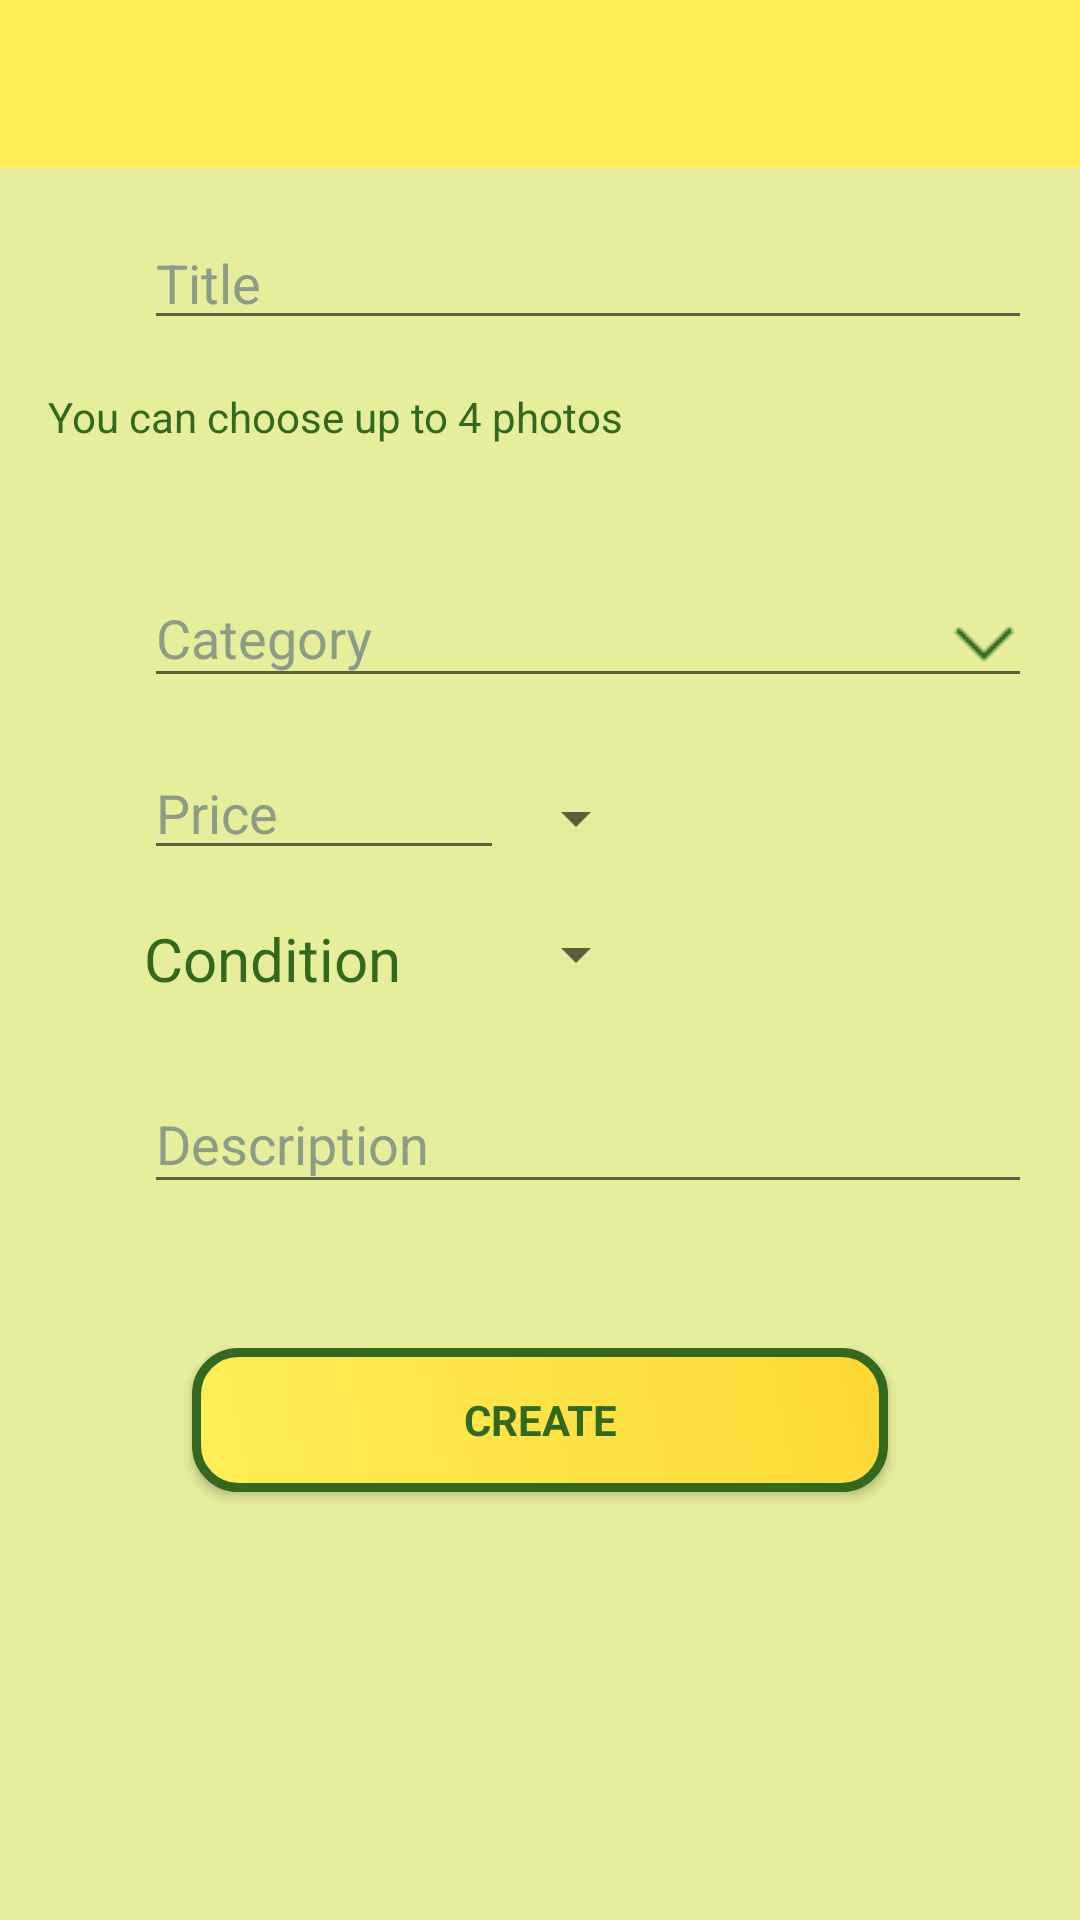

Layout XML and referenced resources for this Android screen:
<!-- AndroidManifest.xml: application theme AppTheme -->
<!-- res/layout/activity_create_ad.xml -->
<?xml version="1.0" encoding="utf-8"?>
<LinearLayout xmlns:android="http://schemas.android.com/apk/res/android"
    xmlns:app="http://schemas.android.com/apk/res-auto"
    xmlns:tools="http://schemas.android.com/tools"
    android:layout_width="match_parent"
    android:layout_height="match_parent"
    android:orientation="vertical"
    android:background="@color/colorSecondary"
    tools:context="com.cti.fmi.licentaapk.activities.CreateAdvertActivity">

    <android.support.design.widget.AppBarLayout
        android:layout_width="match_parent"
        android:layout_height="wrap_content"
        android:theme="@style/AppTheme.AppBarOverlay">

        <android.support.v7.widget.Toolbar
            android:id="@+id/create_ad_toolbar"
            android:layout_width="match_parent"
            android:layout_height="?attr/actionBarSize"
            android:background="?attr/colorPrimary"
            app:popupTheme="@style/AppTheme.PopupOverlay" />

    </android.support.design.widget.AppBarLayout>

    <ProgressBar
        android:id="@+id/create_ad_progress"
        style="?android:attr/progressBarStyleLarge"
        android:layout_width="wrap_content"
        android:layout_height="wrap_content"
        android:layout_marginTop="@dimen/login_margin_top_bottom"
        android:layout_gravity="center"
        android:visibility="gone" />

    <ScrollView
        android:id="@+id/create_ad_form"
        android:layout_width="match_parent"
        android:layout_height="match_parent">

        <LinearLayout
            android:id="@+id/user_create_ad_form"
            android:layout_width="match_parent"
            android:layout_height="wrap_content"
            android:orientation="vertical">

                <EditText
                    android:id="@+id/create_ad_title"
                    android:layout_width="match_parent"
                    android:layout_height="wrap_content"
                    android:hint="Title"
                    android:inputType="textPersonName"
                    android:maxLines="1"
                    android:layout_marginTop="@dimen/activity_vertical_margin"
                    android:layout_marginStart="@dimen/login_margin_left_right"
                    android:layout_marginEnd="@dimen/activity_horizontal_margin"/>

            <TextView
                android:id="@+id/create_ad_gallery_textview"
                android:layout_width="match_parent"
                android:layout_height="wrap_content"
                android:text="You can choose up to 4 photos"
                android:textColor="@color/colorSecondaryDarker"
                android:layout_marginTop="@dimen/activity_vertical_margin"
                android:layout_marginStart="@dimen/activity_horizontal_margin" />

            <TextView
                android:id="@+id/create_ad_gallery_error"
                android:layout_width="match_parent"
                android:layout_height="wrap_content"
                android:layout_marginStart="2dp"
                android:text="Please select at least one photo"
                android:textColor="@android:color/holo_red_light"
                android:textSize="12sp"
                android:textStyle="normal"
                android:layout_marginTop="@dimen/activity_vertical_margin"
                android:visibility="gone"/>

            <HorizontalScrollView
                android:id="@+id/create_ad_horizontal_scrollview"
                android:layout_width="match_parent"
                android:layout_height="wrap_content"
                android:layout_marginTop="@dimen/activity_vertical_margin"
                android:layout_marginLeft="@dimen/activity_horizontal_margin"
                android:layout_marginStart="@dimen/activity_horizontal_margin"
                android:layout_marginRight="@dimen/activity_horizontal_margin"
                android:layout_marginEnd="@dimen/activity_horizontal_margin">

                <LinearLayout
                    android:id="@+id/create_ad_gallery"
                    android:layout_width="wrap_content"
                    android:layout_height="wrap_content"
                    android:orientation="horizontal">
                </LinearLayout>

            </HorizontalScrollView>


            <android.support.design.widget.TextInputLayout
                android:id="@+id/create_ad_category_textinput"
                android:layout_width="match_parent"
                android:layout_height="wrap_content"
                android:layout_marginTop="@dimen/activity_vertical_margin">

                <EditText
                    android:id="@+id/create_ad_category"
                    android:layout_width="match_parent"
                    android:layout_height="wrap_content"
                    android:hint="Category"
                    android:inputType="text"
                    android:maxLines="1"
                    android:layout_marginTop="@dimen/activity_vertical_margin"
                    android:layout_marginStart="@dimen/login_margin_left_right"
                    android:layout_marginEnd="@dimen/activity_horizontal_margin"
                    android:drawableEnd="@drawable/icon_dropdown_create_ad"
                    android:focusable="false"
                    android:longClickable="false"/>

            </android.support.design.widget.TextInputLayout>


            <RelativeLayout
                android:layout_width="match_parent"
                android:layout_height="wrap_content"
                android:layout_marginTop="@dimen/activity_vertical_margin"
                android:layout_marginStart="@dimen/login_margin_left_right"
                android:layout_marginEnd="@dimen/activity_horizontal_margin">

                <EditText
                    android:id="@+id/create_ad_price"
                    android:layout_width="@dimen/price_edittext_width"
                    android:layout_height="wrap_content"
                    android:hint="Price"
                    android:inputType="numberDecimal"
                    android:maxLength="6"
                    android:maxLines="1" />

                <Spinner
                    android:id="@+id/create_ad_currency_spinner"
                    android:layout_width="wrap_content"
                    android:layout_height="wrap_content"
                    android:layout_marginTop="@dimen/price_currency_margin_top"
                    android:layout_toEndOf="@id/create_ad_price"/>

            </RelativeLayout>

            <RelativeLayout
                android:layout_width="match_parent"
                android:layout_height="wrap_content"
                android:layout_marginTop="@dimen/activity_vertical_margin"
                android:layout_marginStart="@dimen/login_margin_left_right"
                android:layout_marginEnd="@dimen/activity_horizontal_margin">

                <TextView
                    android:id="@+id/create_ad_condition_textview"
                    android:layout_width="@dimen/price_edittext_width"
                    android:layout_height="wrap_content"
                    android:text="Condition"
                    android:textSize="20sp"
                    android:textColor="@color/colorSecondaryDarker" />

                <Spinner
                    android:id="@+id/create_ad_condition_spinner"
                    android:layout_width="wrap_content"
                    android:layout_height="wrap_content"
                    android:layout_toEndOf="@id/create_ad_condition_textview"/>

            </RelativeLayout>

            <android.support.design.widget.TextInputLayout
                android:layout_width="match_parent"
                android:layout_height="wrap_content"
                android:layout_marginTop="@dimen/activity_vertical_margin">

            <EditText
                android:id="@+id/create_ad_description"
                android:layout_width="match_parent"
                android:layout_height="wrap_content"
                android:hint="Description"
                android:inputType="textMultiLine"
                android:layout_marginStart="@dimen/login_margin_left_right"
                android:layout_marginEnd="@dimen/activity_horizontal_margin" />

        </android.support.design.widget.TextInputLayout>

            <Button
                android:id="@+id/create_ad_button"
                style="?android:textAppearanceSmall"
                android:layout_width="match_parent"
                android:layout_height="wrap_content"
                android:layout_marginStart="@dimen/login_button_left_right"
                android:layout_marginLeft="@dimen/login_button_left_right"
                android:layout_marginRight="@dimen/login_button_left_right"
                android:layout_marginEnd="@dimen/login_button_left_right"
                android:layout_marginTop="@dimen/login_margin_left_right"
                android:layout_marginBottom="@dimen/activity_vertical_margin"
                android:text="Create"
                android:background="@drawable/button_shape"
                android:textStyle="bold"
                android:textColor="@color/colorSecondaryDarker" />

            <ImageView
                android:contentDescription="bla bla"
                android:id="@+id/imgTest"
                android:layout_width="match_parent"
                android:layout_height="wrap_content" />

        </LinearLayout>
    </ScrollView>

</LinearLayout>
<!-- resources referenced by this layout -->
<resources>
  <color name="colorSecondary">#E6EE9C</color>
  <color name="colorSecondaryDarker">#33691E</color>
  <dimen name="activity_horizontal_margin">16dp</dimen>
  <dimen name="activity_vertical_margin">16dp</dimen>
  <dimen name="login_button_left_right">64dp</dimen>
  <dimen name="login_margin_left_right">48dp</dimen>
  <dimen name="login_margin_top_bottom">32dp</dimen>
  <dimen name="price_currency_margin_top">12dp</dimen>
  <dimen name="price_edittext_width">120dp</dimen>
  <!-- drawable button_shape (drawable) -->
  <?xml version="1.0" encoding="utf-8"?>
  <shape xmlns:android="http://schemas.android.com/apk/res/android" android:shape="rectangle" >
      <corners
          android:radius="14dp"
          />
      <gradient
          android:angle="45"
          android:centerX="35%"
          android:startColor="@color/colorPrimary"
          android:endColor="@color/colorPrimaryDark"
          android:type="linear"
          />
      <padding
          android:left="0dp"
          android:top="0dp"
          android:right="0dp"
          android:bottom="0dp"
          />
      <stroke
          android:width="3dp"
          android:color="@color/colorSecondaryDarker"
          />
  </shape>
  <!-- drawable icon_dropdown_create_ad: png bitmap (drawable-v21, 264 bytes) -->
  <style name="AppTheme.AppBarOverlay" parent="ThemeOverlay.AppCompat.Dark.ActionBar">
          <item name="colorControlNormal">@color/colorSecondaryDarker</item>
          <item name="android:textColorPrimary">@color/colorSecondaryDarker</item>
          <item name="android:textColorSecondary">@color/colorSecondaryDarker</item>
          </style>
  <style name="AppTheme.PopupOverlay" parent="ThemeOverlay.AppCompat.Light">
          <item name="android:textColorHint">@color/colorTextLink</item>
      </style>
  <style name="AppTheme" parent="Theme.AppCompat.Light.NoActionBar">
          
          <item name="colorPrimary">@color/colorPrimary</item>
          <item name="colorPrimaryDark">@color/colorPrimaryDark</item>
          <item name="colorAccent">@color/colorPrimaryDarker</item>
          <item name="android:textColorPrimary">@color/colorSecondaryDarker</item>
          <item name="android:textColorHint">@color/colorTextHint</item>
      </style>
  <color name="colorPrimary">#FFEE58</color>
  <color name="colorPrimaryDark">#FDD835</color>
  <color name="colorTextLink">#659be6</color>
  <color name="colorPrimaryDarker">#FFC107</color>
  <color name="colorTextHint">#8d9c87</color>
</resources>
